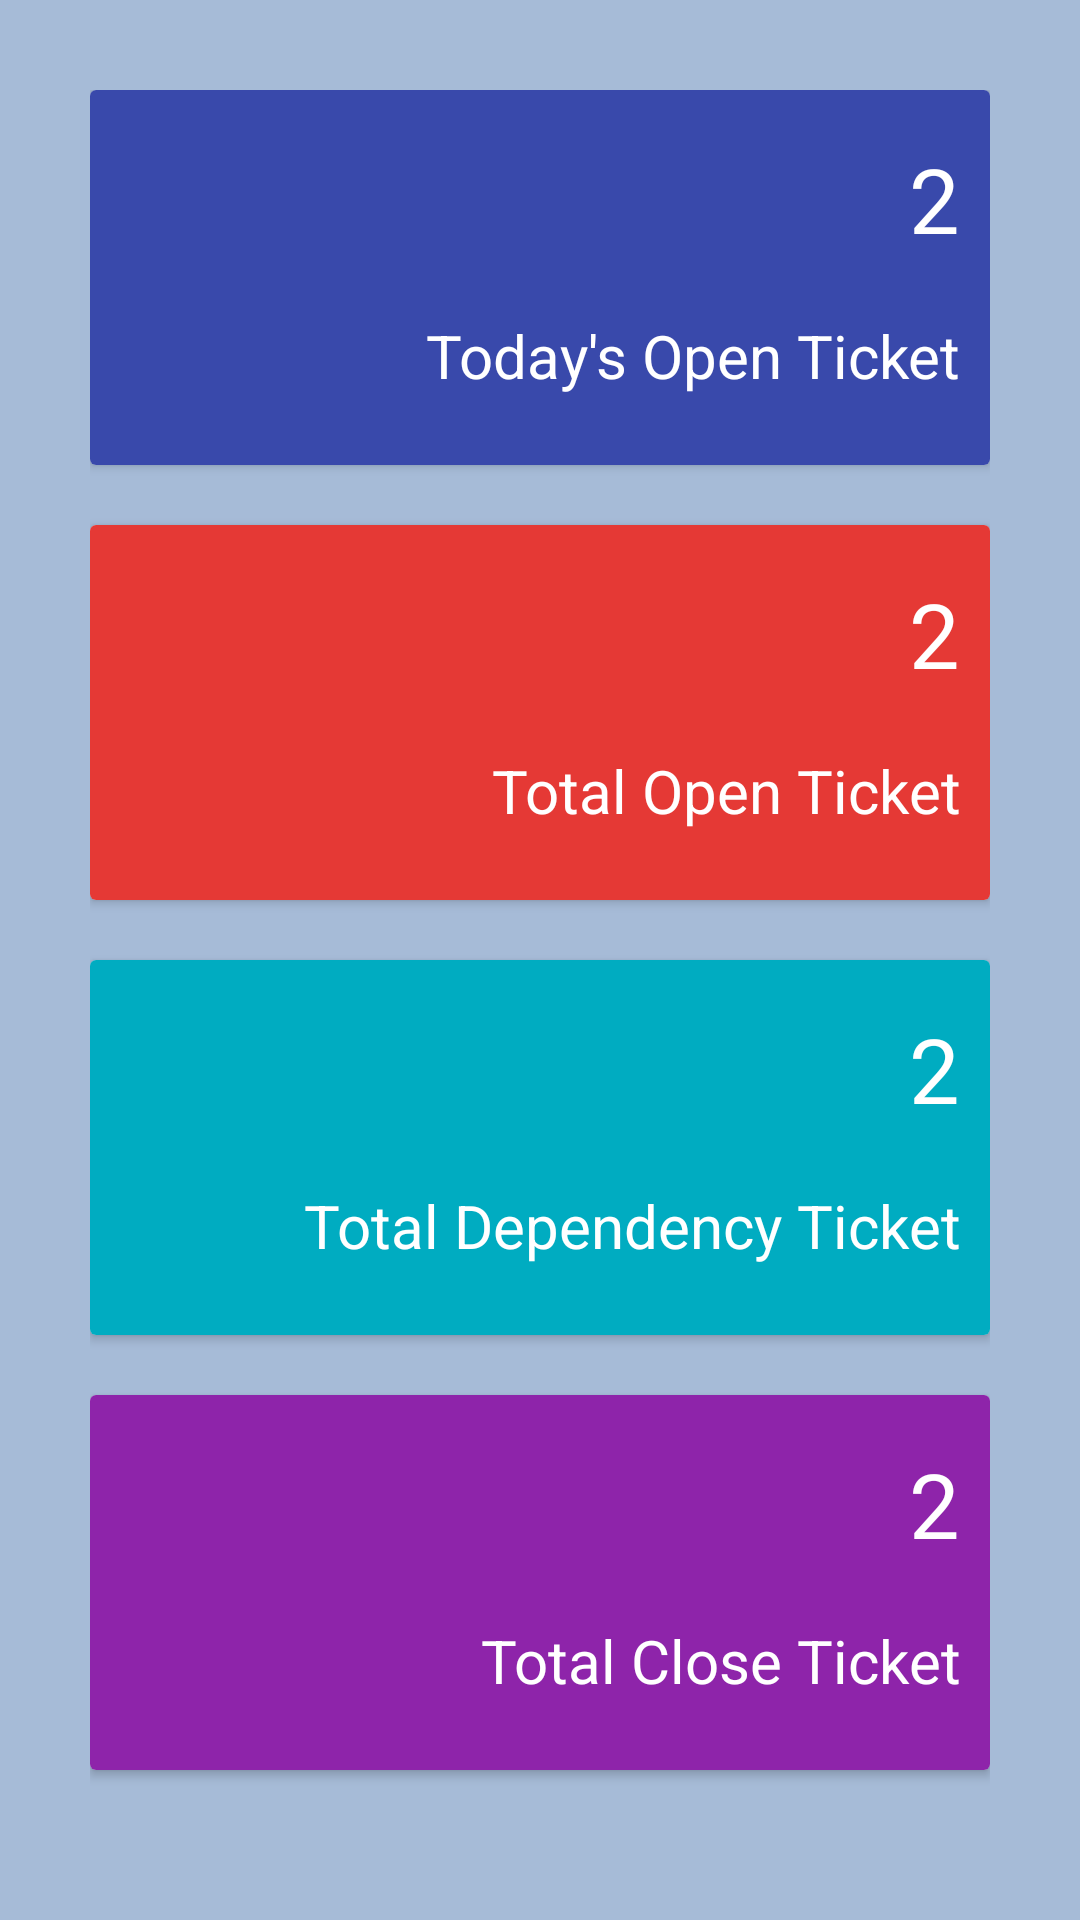

Write the Android layout XML for this screen, with the resource values it uses.
<!-- AndroidManifest.xml: application theme AppTheme -->
<!-- res/layout/fragment_home.xml -->
<?xml version="1.0" encoding="utf-8"?>
<LinearLayout xmlns:android="http://schemas.android.com/apk/res/android"
    xmlns:tools="http://schemas.android.com/tools"
    android:layout_width="match_parent"
    android:layout_height="match_parent"
    tools:context=".fragment.HomeFragment"
    android:orientation="vertical"
    android:padding="@dimen/dim_30dp"
    android:background="@color/colorLightBlue">

    <android.support.v7.widget.CardView
        android:id="@+id/card_todays_open_ticket"
        android:layout_width="match_parent"
        android:layout_height="0dp"
        android:layout_marginBottom="@dimen/dim_20dp"
        android:layout_weight="1">

        <LinearLayout
            android:layout_width="match_parent"
            android:layout_height="match_parent"
            android:gravity="center"
            android:orientation="vertical"
            android:background="@color/colorCardBackgroundCard1"
            android:padding="10dp">

            <TextView
                android:id="@+id/text_todays_open_ticket_number"
                android:layout_width="match_parent"
                android:layout_height="0dp"
                android:gravity="right|center_vertical"
                android:text="2"
                android:textSize="30sp"
                android:textColor="@color/colorWhite"
                android:layout_weight="1"/>

            <TextView
                android:id="@+id/text_todays_open_ticket"
                android:layout_width="match_parent"
                android:layout_height="0dp"
                android:gravity="right|center_vertical"
                android:text="@string/txt_todays_open_ticket"
                android:textSize="20sp"
                android:textColor="@color/colorWhite"
                android:layout_weight="1"/>

        </LinearLayout>

    </android.support.v7.widget.CardView>

    <android.support.v7.widget.CardView
        android:id="@+id/card_total_open_ticket"
        android:layout_height="0dp"
        android:layout_width="match_parent"
        android:layout_weight="1"
        android:layout_marginBottom="@dimen/dim_20dp">

        <LinearLayout
            android:layout_width="match_parent"
            android:layout_height="match_parent"
            android:orientation="vertical"
            android:gravity="center"
            android:padding="10dp"
            android:background="@color/colorCardBackgroundCard2">

            <TextView
                android:id="@+id/text_total_open_ticket_number"
                android:layout_width="match_parent"
                android:layout_height="0dp"
                android:gravity="right|center_vertical"
                android:textSize="30sp"
                android:text="2"
                android:textColor="@color/colorWhite"
                android:layout_weight="1"/>

            <TextView
                android:id="@+id/text_total_open_ticket"
                android:layout_width="match_parent"
                android:layout_height="0dp"
                android:gravity="right|center_vertical"
                android:textSize="20sp"
                android:text="@string/txt_total_open_ticket"
                android:textColor="@color/colorWhite"
                android:layout_weight="1"/>

        </LinearLayout>

    </android.support.v7.widget.CardView>

    <android.support.v7.widget.CardView
        android:id="@+id/card_total_dependency_ticket"
        android:layout_height="0dp"
        android:layout_width="match_parent"
        android:layout_weight="1"
        android:layout_marginBottom="@dimen/dim_20dp">

        <LinearLayout
            android:layout_width="match_parent"
            android:layout_height="match_parent"
            android:orientation="vertical"
            android:gravity="center"
            android:padding="10dp"
            android:background="@color/colorCardBackgroundCard3">

            <TextView
                android:id="@+id/text_total_dependency_ticket_number"
                android:layout_width="match_parent"
                android:layout_height="0dp"
                android:gravity="right|center_vertical"
                android:textSize="30sp"
                android:text="2"
                android:textColor="@color/colorWhite"
                android:layout_weight="1"/>

            <TextView
                android:id="@+id/text_total_dependency_ticket"
                android:layout_width="match_parent"
                android:layout_height="0dp"
                android:gravity="right|center_vertical"
                android:textSize="20sp"
                android:text="@string/txt_total_dependency_ticket"
                android:textColor="@color/colorWhite"
                android:layout_weight="1"/>

        </LinearLayout>

    </android.support.v7.widget.CardView>

    <android.support.v7.widget.CardView
        android:id="@+id/card_total_close_ticket"
        android:layout_height="0dp"
        android:layout_width="match_parent"
        android:layout_weight="1"
        android:layout_marginBottom="@dimen/dim_20dp">

        <LinearLayout
            android:layout_width="match_parent"
            android:layout_height="match_parent"
            android:orientation="vertical"
            android:gravity="center"
            android:padding="10dp"
            android:background="@color/colorCardBackgroundCard4">

            <TextView
                android:id="@+id/text_card_total_close_ticket_number"
                android:layout_width="match_parent"
                android:layout_height="0dp"
                android:gravity="right|center_vertical"
                android:textSize="30sp"
                android:text="2"
                android:textColor="@color/colorWhite"
                android:layout_weight="1"/>

            <TextView
                android:id="@+id/text_card_total_close_ticket"
                android:layout_width="match_parent"
                android:layout_height="0dp"
                android:gravity="right|center_vertical"
                android:textSize="20sp"
                android:text="@string/txt_total_close_ticket"
                android:textColor="@color/colorWhite"
                android:layout_weight="1"/>

        </LinearLayout>

    </android.support.v7.widget.CardView>

</LinearLayout>
<!-- resources referenced by this layout -->
<resources>
  <color name="colorCardBackgroundCard1">#3949AB</color>
  <color name="colorCardBackgroundCard2">#e53935</color>
  <color name="colorCardBackgroundCard3">#00ACC1</color>
  <color name="colorCardBackgroundCard4">#8E24AA</color>
  <color name="colorLightBlue">#a6bbd7</color>
  <color name="colorWhite">#ffffff</color>
  <dimen name="dim_20dp">20dp</dimen>
  <dimen name="dim_30dp">30dp</dimen>
  <string name="txt_todays_open_ticket">Today\'s Open Ticket</string>
  <string name="txt_total_close_ticket">Total Close Ticket</string>
  <string name="txt_total_dependency_ticket">Total Dependency Ticket</string>
  <string name="txt_total_open_ticket">Total Open Ticket</string>
  <style name="AppTheme" parent="Theme.AppCompat.Light.NoActionBar">
          
          <item name="colorPrimary">@color/colorPrimary</item>
          <item name="colorPrimaryDark">@color/colorPrimaryDark</item>
          <item name="colorAccent">@color/colorBlack</item>
          <item name="android:textColorPrimary">@color/colorWhite</item>
      </style>
  <color name="colorPrimary">#3F51B5</color>
  <color name="colorPrimaryDark">#303F9F</color>
  <color name="colorBlack">#000000</color>
</resources>
